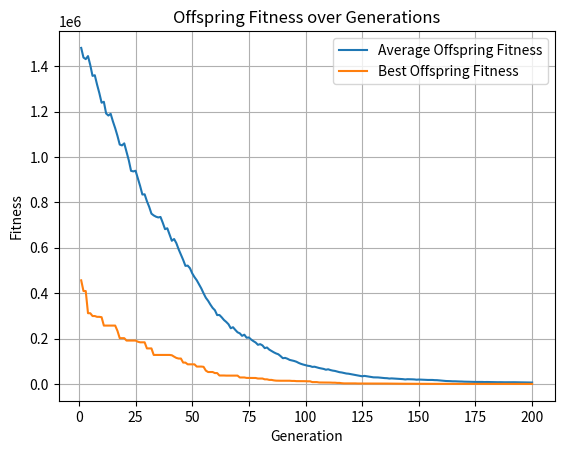

Write the Python code that produced this figure.
import random 
import copy
import matplotlib.pyplot as plt

P = 50
N = 20
MUTRATE = 0.5
GENERATIONS = 200
MIN = -10
MAX = 10
MUTSTEP = 0.5

class Individual:
    def __init__(self):
        self.gene = [0]*N
        self.fitness = 0

# initialise the population with random individuals
population = []
for x in range (0, P):
    tempgene=[]
    for y in range (0, N):
        tempgene.append(random.uniform(MIN,MAX))
    newind = Individual()
    newind.gene = tempgene.copy()
    population.append(newind) 

def test_function(ind):
    d = 20
    utility=(ind.gene[0]-1)**2
    for i in range(1,d):
        utility += i * ((2*(ind.gene[i]**2)-ind.gene[i-1])**2)
    return utility

avg_fit_off_list = []
best_fit_off_list = []

# main evolutionary loop
for generation in range(GENERATIONS):
    for ind in population:
        ind.fitness = test_function(ind)

    offspring = []
    
    # apply mutation to create offspring
    for i in range(0, P):
        newind = Individual()
        newind.gene = []
        for j in range(0, N):
            gene = population[i].gene[j]
            mutprob = random.random()
            if mutprob < MUTRATE:
                alter = random.uniform(-MUTSTEP, MUTSTEP) # using mutstep and mutrate to mutate 
                gene = gene + alter
                gene = max(MIN, min(MAX, gene))  
            newind.gene.append(gene)
        offspring.append(newind)

    # apply crossover between pairs of offspring
    toff1 = Individual()
    toff2 = Individual()
    temp = Individual()
    for i in range( 0, P, 2 ):
        toff1 = copy.deepcopy(offspring[i])
        toff2 = copy.deepcopy(offspring[i+1])
        temp = copy.deepcopy(offspring[i])
        crosspoint = random.randint(1,N)
        for j in range (crosspoint, N):
            toff1.gene[j] = toff2.gene[j]
            toff2.gene[j] = temp.gene[j]
        offspring[i] = copy.deepcopy(toff1)
        offspring[i+1] = copy.deepcopy(toff2)

    #fitness evaluation
    for ind in offspring:
        ind.fitness = test_function(ind)

    total_fit_pop = sum(ind.fitness for ind in population)
    total_fit_off = sum(ind.fitness for ind in offspring)

    avg_fit_pop = total_fit_pop / P
    avg_fit_off = total_fit_off / P

    best_fit_pop = min(population, key=lambda ind: ind.fitness)
    best_fit_off = min(offspring, key=lambda ind: ind.fitness)
    best_fit_pop_num = min(ind.fitness for ind in population)
    best_fit_off_num = min(ind.fitness for ind in offspring)

    # replace worst offspring with best individual
    worst_fit_off = max(offspring, key=lambda ind: ind.fitness) 
    worst_index_off = offspring.index(worst_fit_off)
    if avg_fit_pop < avg_fit_off:
        offspring[worst_index_off] = copy.deepcopy(best_fit_pop)

    #keep the best solution in the population
    best_index_off = offspring.index(best_fit_off)
    if best_fit_pop.fitness<best_fit_off.fitness:
        offspring[best_index_off] = copy.deepcopy(best_fit_pop)
    population = copy.deepcopy(offspring)

    avg_fit_off_list.append(avg_fit_off)
    best_fit_off_list.append(min(ind.fitness for ind in offspring))

    print(f"Generation {generation + 1}:")
    print(f"total population fitness: {total_fit_pop}, total offspring fitness: {total_fit_off}")
    print(f"avg population fitness: {avg_fit_pop}, avg offspring fitness: {avg_fit_off}")
    print(f"best population fitness: {best_fit_pop_num}, best offspring fitness: {best_fit_off_num}\n")

print(f"Avg fitness list length: {len(avg_fit_off_list)}")
print(f"Best fitness list length: {len(best_fit_off_list)}")
plt.plot(range(1, GENERATIONS + 1), avg_fit_off_list, label='Average Offspring Fitness')
plt.plot(range(1, GENERATIONS + 1), best_fit_off_list, label='Best Offspring Fitness')
plt.title('Offspring Fitness over Generations')
plt.xlabel('Generation')
plt.ylabel('Fitness')
plt.legend()
plt.grid()
plt.show()
